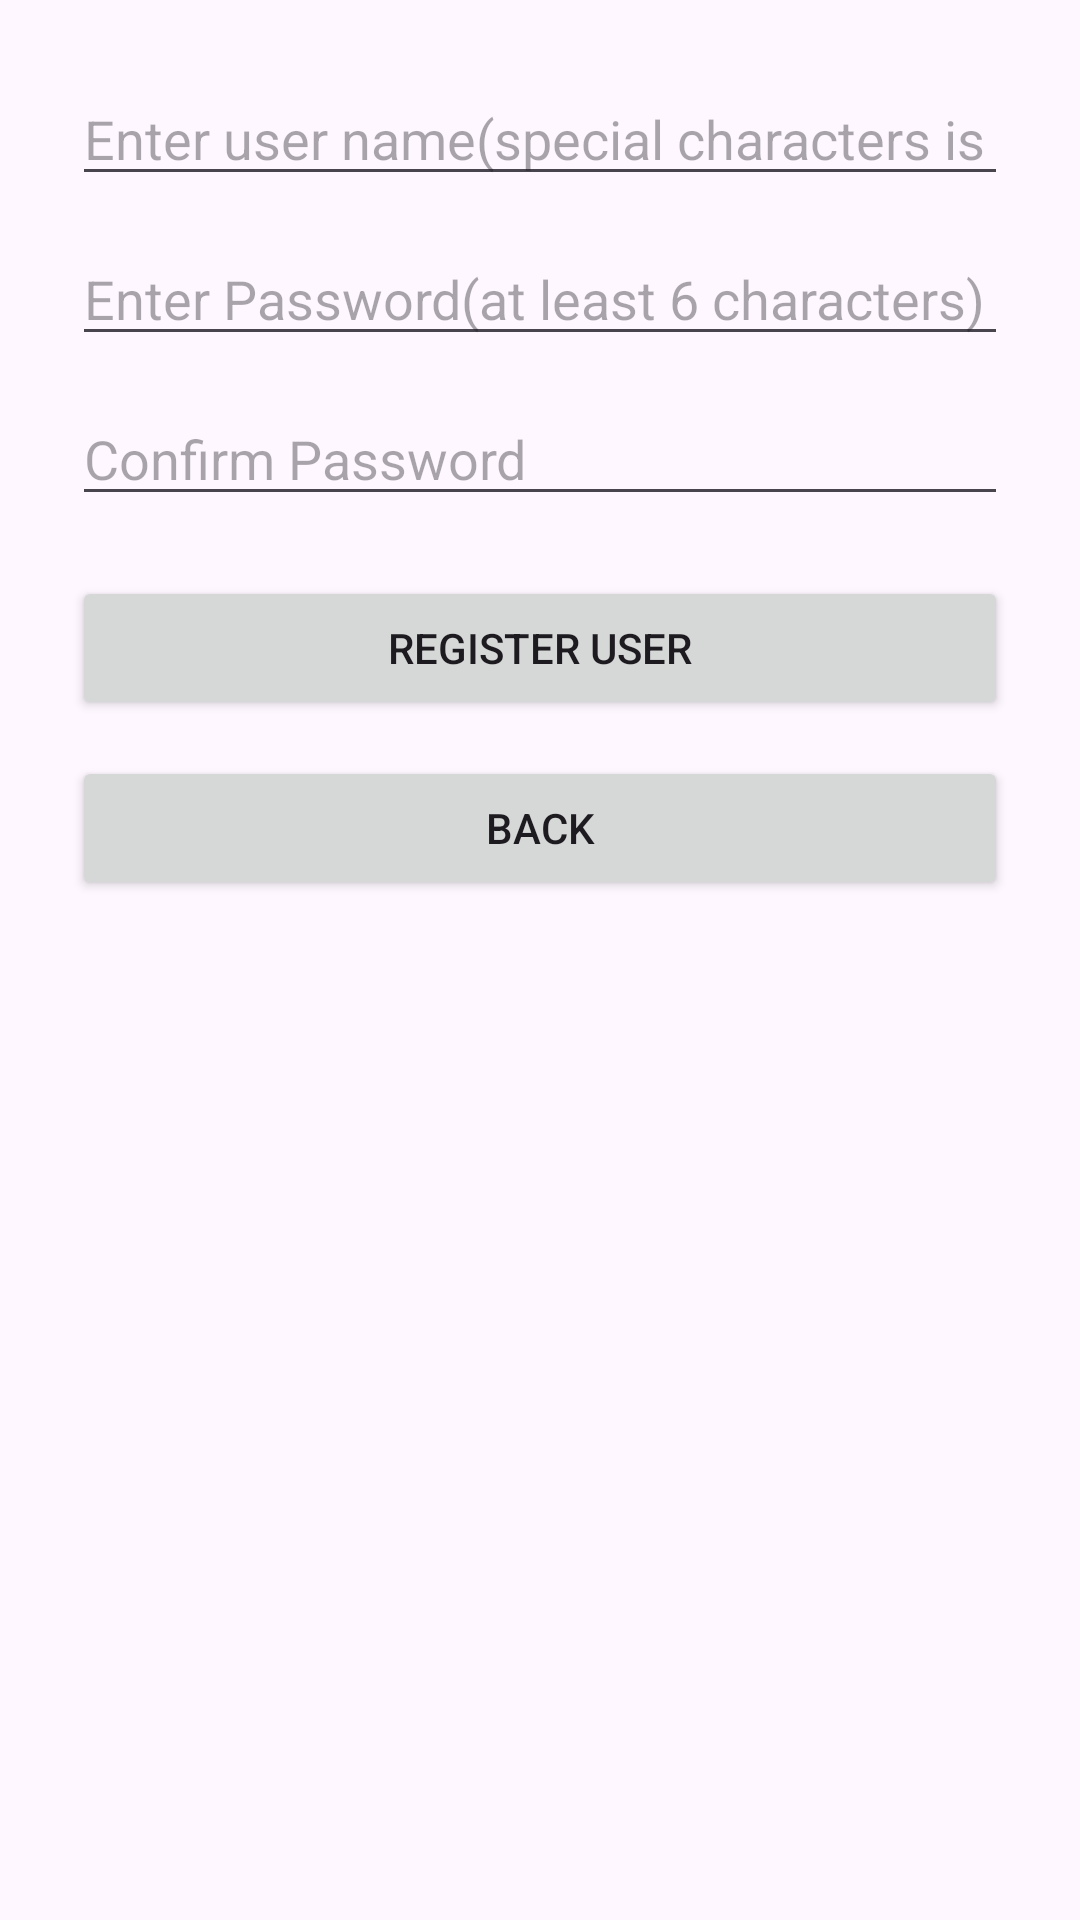

The Android layout XML behind this screen, and the referenced resources:
<!-- AndroidManifest.xml: application theme Theme.Calculator -->
<!-- res/layout/activity_register.xml -->
<?xml version="1.0" encoding="utf-8"?>
<ScrollView xmlns:android="http://schemas.android.com/apk/res/android"
    android:layout_width="match_parent"
    android:layout_height="match_parent"
    android:padding="24dp">

    <LinearLayout
        android:layout_width="match_parent"
        android:layout_height="wrap_content"
        android:orientation="vertical"
        android:gravity="center_horizontal">

        <EditText
            android:id="@+id/et_reg_username"
            android:layout_width="match_parent"
            android:layout_height="wrap_content"
            android:hint="Enter user name(special characters is not allowed except '_')"
            android:inputType="textPersonName"
            android:layout_marginBottom="12dp" />

        <EditText
            android:id="@+id/et_reg_password"
            android:layout_width="match_parent"
            android:layout_height="wrap_content"
            android:hint="Enter Password(at least 6 characters)"
            android:inputType="textPassword"
            android:layout_marginBottom="12dp" />

        <EditText
            android:id="@+id/et_reg_confirm"
            android:layout_width="match_parent"
            android:layout_height="wrap_content"
            android:hint="Confirm Password"
            android:inputType="textPassword"
            android:layout_marginBottom="20dp" />

        <Button
            android:id="@+id/btn_register_user"
            android:layout_width="match_parent"
            android:layout_height="wrap_content"
            android:text="Register User" />

        <Button
            android:id="@+id/btn_register_back"
            android:layout_width="match_parent"
            android:layout_height="wrap_content"
            android:text="Back"
            android:layout_marginTop="12dp" />

        <androidx.constraintlayout.widget.ConstraintLayout
            android:layout_width="match_parent"
            android:layout_height="match_parent">

        </androidx.constraintlayout.widget.ConstraintLayout>

    </LinearLayout>
</ScrollView>
<!-- resources referenced by this layout -->
<resources>
  <style name="Theme.Calculator" parent="Theme.Material3.DayNight.NoActionBar">
          
          <item name="colorPrimary">@color/primary</item>
          <item name="colorOnPrimary">@color/white</item>
          <item name="colorSurface">@color/surface</item>
          <item name="colorOnSurface">@color/onSurface</item>
          <item name="colorAccent">@color/accent</item>
          <item name="android:statusBarColor">@color/primaryVariant</item>
      </style>
  <color name="primary">#1E88E5</color>
  <color name="white">#FFFFFFFF</color>
  <color name="surface">#F5F7FA</color>
  <color name="onSurface">#222222</color>
  <color name="accent">#FFB300</color>
  <color name="primaryVariant">#1565C0</color>
</resources>
